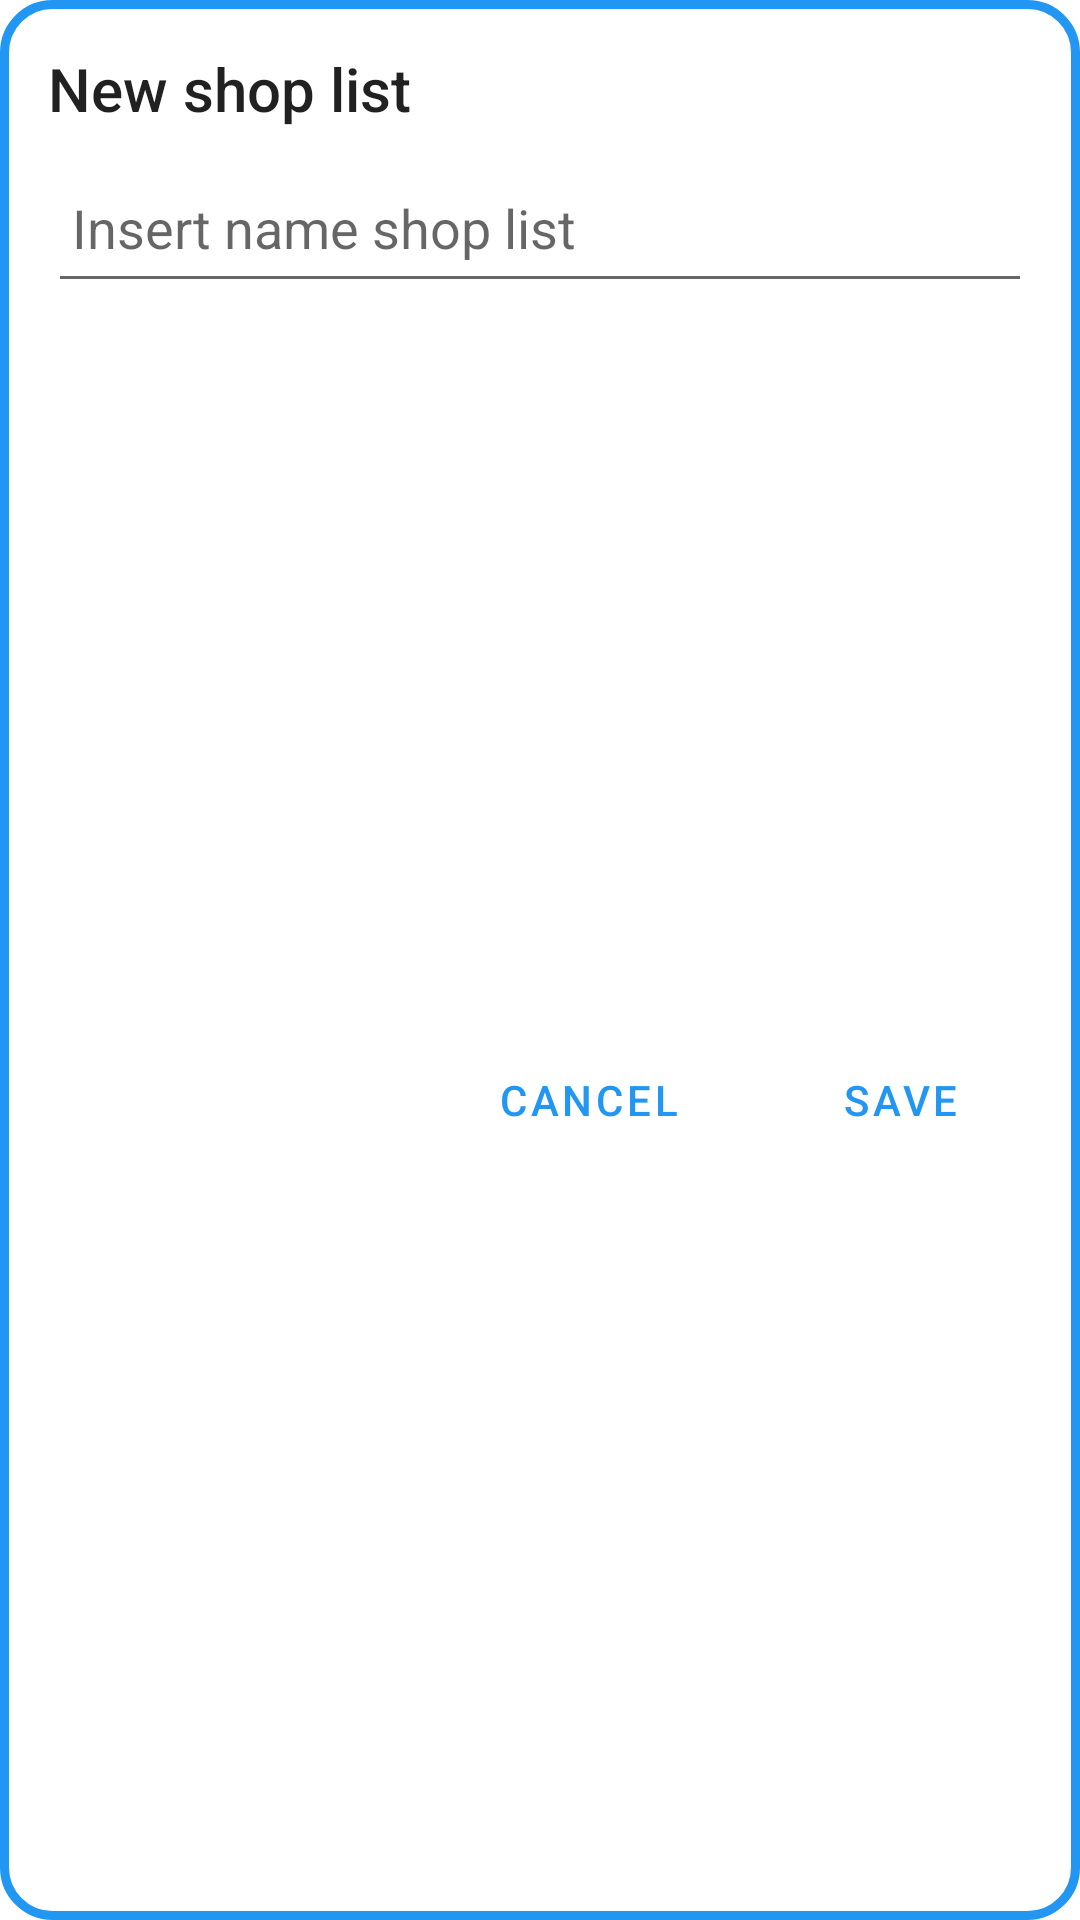

The Android layout XML behind this screen, and the referenced resources:
<!-- AndroidManifest.xml: application theme Theme.ShopList -->
<!-- res/layout/dialog_new_shop_list.xml -->
<?xml version="1.0" encoding="utf-8"?>

<androidx.constraintlayout.widget.ConstraintLayout
    xmlns:android="http://schemas.android.com/apk/res/android"
    xmlns:app="http://schemas.android.com/apk/res-auto"
    style="@style/custom_bg_dialog"
    android:layout_width="match_parent"
    android:layout_height="wrap_content"
    android:padding="16dp">

    <TextView
        android:id="@+id/txv_title"
        android:layout_width="wrap_content"
        android:layout_height="wrap_content"
        android:text="@string/str_new_shop_list"
        android:textAppearance="@style/TextAppearance.AppCompat.Title"
        app:layout_constraintStart_toStartOf="parent"
        app:layout_constraintTop_toTopOf="parent"/>

    <EditText
        android:id="@+id/edtNewShopList"
        android:layout_width="match_parent"
        android:layout_height="50dp"
        android:padding="8dp"
        android:maxLines="1"
        android:inputType="text"
        android:autofillHints="name"
        android:layout_marginTop="8dp"
        android:hint="@string/str_insert_name_of_shop_list"
        app:layout_constraintStart_toStartOf="parent"
        app:layout_constraintTop_toBottomOf="@id/txv_title"
        app:layout_constraintEnd_toEndOf="parent"/>


    <Button
        android:id="@+id/btn_save"
        android:layout_width="wrap_content"
        android:layout_height="wrap_content"
        android:layout_marginTop="8dp"
        android:text="@string/str_save"
        app:layout_constraintEnd_toEndOf="parent"
        app:layout_constraintTop_toBottomOf="@id/edtNewShopList"
        app:layout_constraintBottom_toBottomOf="parent"
        style="@style/Widget.MaterialComponents.Button.TextButton"/>

    <Button
        android:id="@+id/btn_cancel"
        android:layout_width="wrap_content"
        android:layout_height="wrap_content"
        android:layout_marginEnd="16dp"
        android:text="@string/str_cancel"
        app:layout_constraintTop_toTopOf="@id/btn_save"
        app:layout_constraintEnd_toStartOf="@id/btn_save"
        style="@style/Widget.MaterialComponents.Button.TextButton"/>

</androidx.constraintlayout.widget.ConstraintLayout>
<!-- resources referenced by this layout -->
<resources>
  <string name="str_cancel">Cancel</string>
  <string name="str_insert_name_of_shop_list">Insert name shop list</string>
  <string name="str_new_shop_list">New shop list</string>
  <string name="str_save">Save</string>
  <style name="custom_bg_dialog" parent="Theme.ShopList">
          <item name="android:background">@drawable/bg_dialog_light_themes</item>
      </style>
  <style name="Theme.ShopList" parent="Theme.MaterialComponents.DayNight.NoActionBar">
          
          <item name="colorPrimary">@color/blue_primary</item>
          <item name="colorPrimaryVariant">@color/blue_primary_variant</item>
          <item name="colorOnPrimary">@color/white</item>
          <item name="colorSurface">@color/white</item>
  
          
          <item name="colorSecondary">@color/orange_secondary</item>
          <item name="colorSecondaryVariant">@color/orange_secondary_variant</item>
          <item name="colorOnSecondary">@color/black</item>
          <item name="colorOnSurface">@color/black</item>
  
          
          <item name="android:colorBackground">@color/white</item>
          <item name="colorOnBackground">@color/white</item>
  
          
          <item name="colorError">@color/red_error</item>
          <item name="colorOnError">@color/white</item>
  
          
          <item name="android:statusBarColor">?attr/colorPrimaryVariant</item>
          
      </style>
  <!-- drawable bg_dialog_light_themes (drawable) -->
  <?xml version="1.0" encoding="utf-8"?>
  
  <shape xmlns:android="http://schemas.android.com/apk/res/android">
      <solid android:color="@color/white"/>
      <stroke android:width="3dp"
          android:color="@color/blue_primary"/>
      <corners android:radius="16dp"/>
      <padding
          android:start="1dp"
          android:top="1dp"
          android:end="1dp"
          android:bottom="1dp"/>
  </shape>
  <color name="blue_primary">#FF2196F3</color>
  <color name="blue_primary_variant">#FF1976D2</color>
  <color name="white">#FFFFFFFF</color>
  <color name="orange_secondary">#FFF39422</color>
  <color name="orange_secondary_variant">#FFEF6C00</color>
  <color name="black">#FF000000</color>
  <color name="red_error">#FFB00020</color>
</resources>
